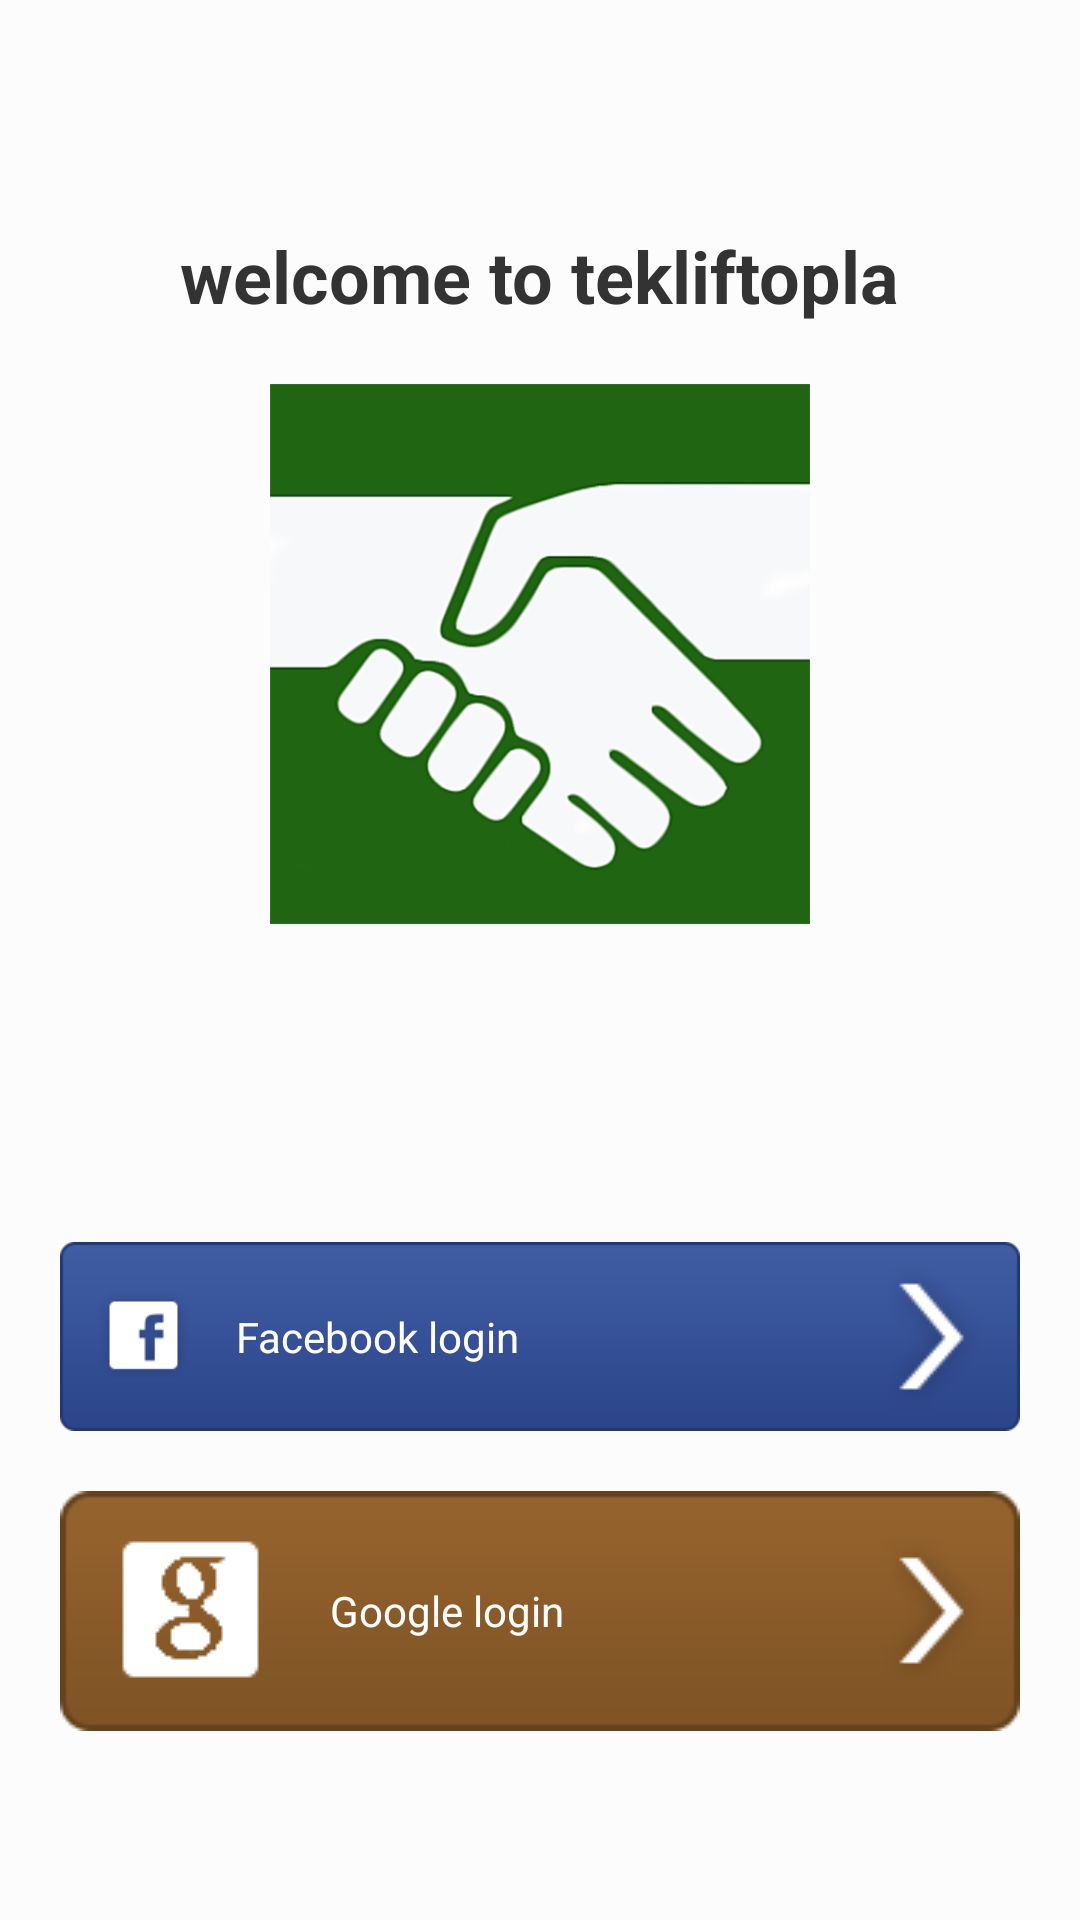

Android layout source for this screen:
<!-- AndroidManifest.xml: activity theme android:Theme.NoTitleBar -->
<!-- res/layout/login.xml -->
<LinearLayout xmlns:android="http://schemas.android.com/apk/res/android"
    xmlns:tools="http://schemas.android.com/tools"
    android:layout_width="match_parent"
  android:layout_height="match_parent"
  android:background="#FFfcfcfc"
  android:orientation="vertical">

  <LinearLayout
    android:layout_width="fill_parent"
    android:layout_height="0dip"
    android:layout_weight="1.5"
    android:gravity="center"
    android:orientation="vertical"
      tools:ignore="UseCompoundDrawables">

    <TextView
      android:layout_width="wrap_content"
      android:layout_height="wrap_content"
      android:layout_marginBottom="20dip"
      android:text="@string/welcome"
      android:textColor="#FF333333"
      android:textSize="24sp"
      android:textStyle="bold" />

    <ImageView
      android:layout_width="180dip"
      android:layout_height="180dip"
      android:background="@drawable/gplayhi"
        android:contentDescription="@string/descriptionss" />
  </LinearLayout>

  <LinearLayout
    android:layout_width="fill_parent"
    android:layout_height="0dip"
    android:layout_weight="1"
    android:gravity="center_horizontal"
    android:orientation="vertical"
    android:paddingTop="20dip">
    
    
    
    
    
    
    <LinearLayout
      android:id="@+id/layoutFacebookLogin"
      android:layout_width="fill_parent"
      android:layout_height="wrap_content"
      android:layout_marginBottom="10dip"
      android:layout_marginLeft="20dip"
      android:layout_marginRight="20dip"
      android:layout_marginTop="10dip"
      android:background="@drawable/btn_blue"
      android:gravity="center_vertical"
      android:orientation="horizontal">

      <ImageView
        android:layout_width="wrap_content"
        android:layout_height="wrap_content"
        android:src="@drawable/facebook_icon"
          android:contentDescription="@string/descriptionss" />

      <TextView
        style="@style/btn_white_text_style"
        android:layout_width="0dip"
        android:layout_height="wrap_content"
        android:layout_marginLeft="15dip"
        android:layout_weight="1"
        android:text="@string/fblogin"
        android:textColor="#ffffffff"
          android:layout_marginStart="15dip" />

      <ImageView
        android:layout_width="wrap_content"
        android:layout_height="wrap_content"
        android:src="@drawable/white_more_icon"
          android:contentDescription="@string/descriptionss" />
    </LinearLayout>

    <LinearLayout
      android:id="@+id/layoutGoogleLogin"
      android:layout_width="fill_parent"
      android:layout_height="wrap_content"
      android:layout_marginBottom="10dip"
      android:layout_marginLeft="20dip"
      android:layout_marginRight="20dip"
      android:layout_marginTop="10dip"
      android:background="@drawable/btn_brown"
      android:gravity="center_vertical"
      android:orientation="horizontal">

      <ImageView
        android:layout_width="wrap_content"
        android:layout_height="wrap_content"
        android:src="@drawable/google_icon"
          android:contentDescription="@string/descriptionss" />

      <TextView
        style="@style/btn_white_text_style"
        android:layout_width="0dip"
        android:layout_height="wrap_content"
        android:layout_marginLeft="15dip"
        android:layout_weight="1"
        android:text="@string/gologin"
          android:layout_marginStart="15dip" />

      <ImageView
        android:layout_width="wrap_content"
        android:layout_height="wrap_content"
        android:src="@drawable/white_more_icon"
          android:contentDescription="@string/descriptionss" />
    </LinearLayout>
  </LinearLayout>
</LinearLayout>
<!-- resources referenced by this layout -->
<resources>
  <!-- drawable btn_blue (drawable-xhdpi) -->
  <?xml version="1.0" encoding="utf-8"?>
      
  <selector xmlns:android="http://schemas.android.com/apk/res/android">
  	<item android:state_pressed="true" android:drawable="@drawable/blue_btn_h" />
  	<item android:state_enabled="false" android:drawable="@drawable/blue_btn_h" />
  	<item android:drawable="@drawable/blue_btn" />
  </selector>
  <!-- drawable btn_brown (drawable-xhdpi) -->
  <?xml version="1.0" encoding="utf-8"?>
      
  <selector xmlns:android="http://schemas.android.com/apk/res/android">
  	<item android:state_pressed="true" android:drawable="@drawable/brown_btn_h" />
  	<item android:state_enabled="false" android:drawable="@drawable/brown_btn_h" />
  	<item android:drawable="@drawable/brown_btn" />
  </selector>
  <!-- drawable facebook_icon: png bitmap (drawable-xhdpi, 3885 bytes) -->
  <!-- drawable google_icon: png bitmap (drawable, 1412 bytes) -->
  <!-- drawable gplayhi: png bitmap (drawable-xhdpi, 76457 bytes) -->
  <!-- drawable white_more_icon: png bitmap (drawable, 2147 bytes) -->
  <string name="descriptionss" translatable="false">logo t</string>
  <string name="fblogin">Facebook login</string>
  <string name="gologin">Google login</string>
  <string name="welcome">welcome to tekliftopla</string>
  <style name="btn_white_text_style">
  	     <item name="android:textSize">14sp</item>
  	     <item name="android:textStyle">normal</item>
  	     <item name="android:textColor">#FFffffff</item>
  	     <item name="android:textColorHint">#FFffffff</item>
      </style>
</resources>
